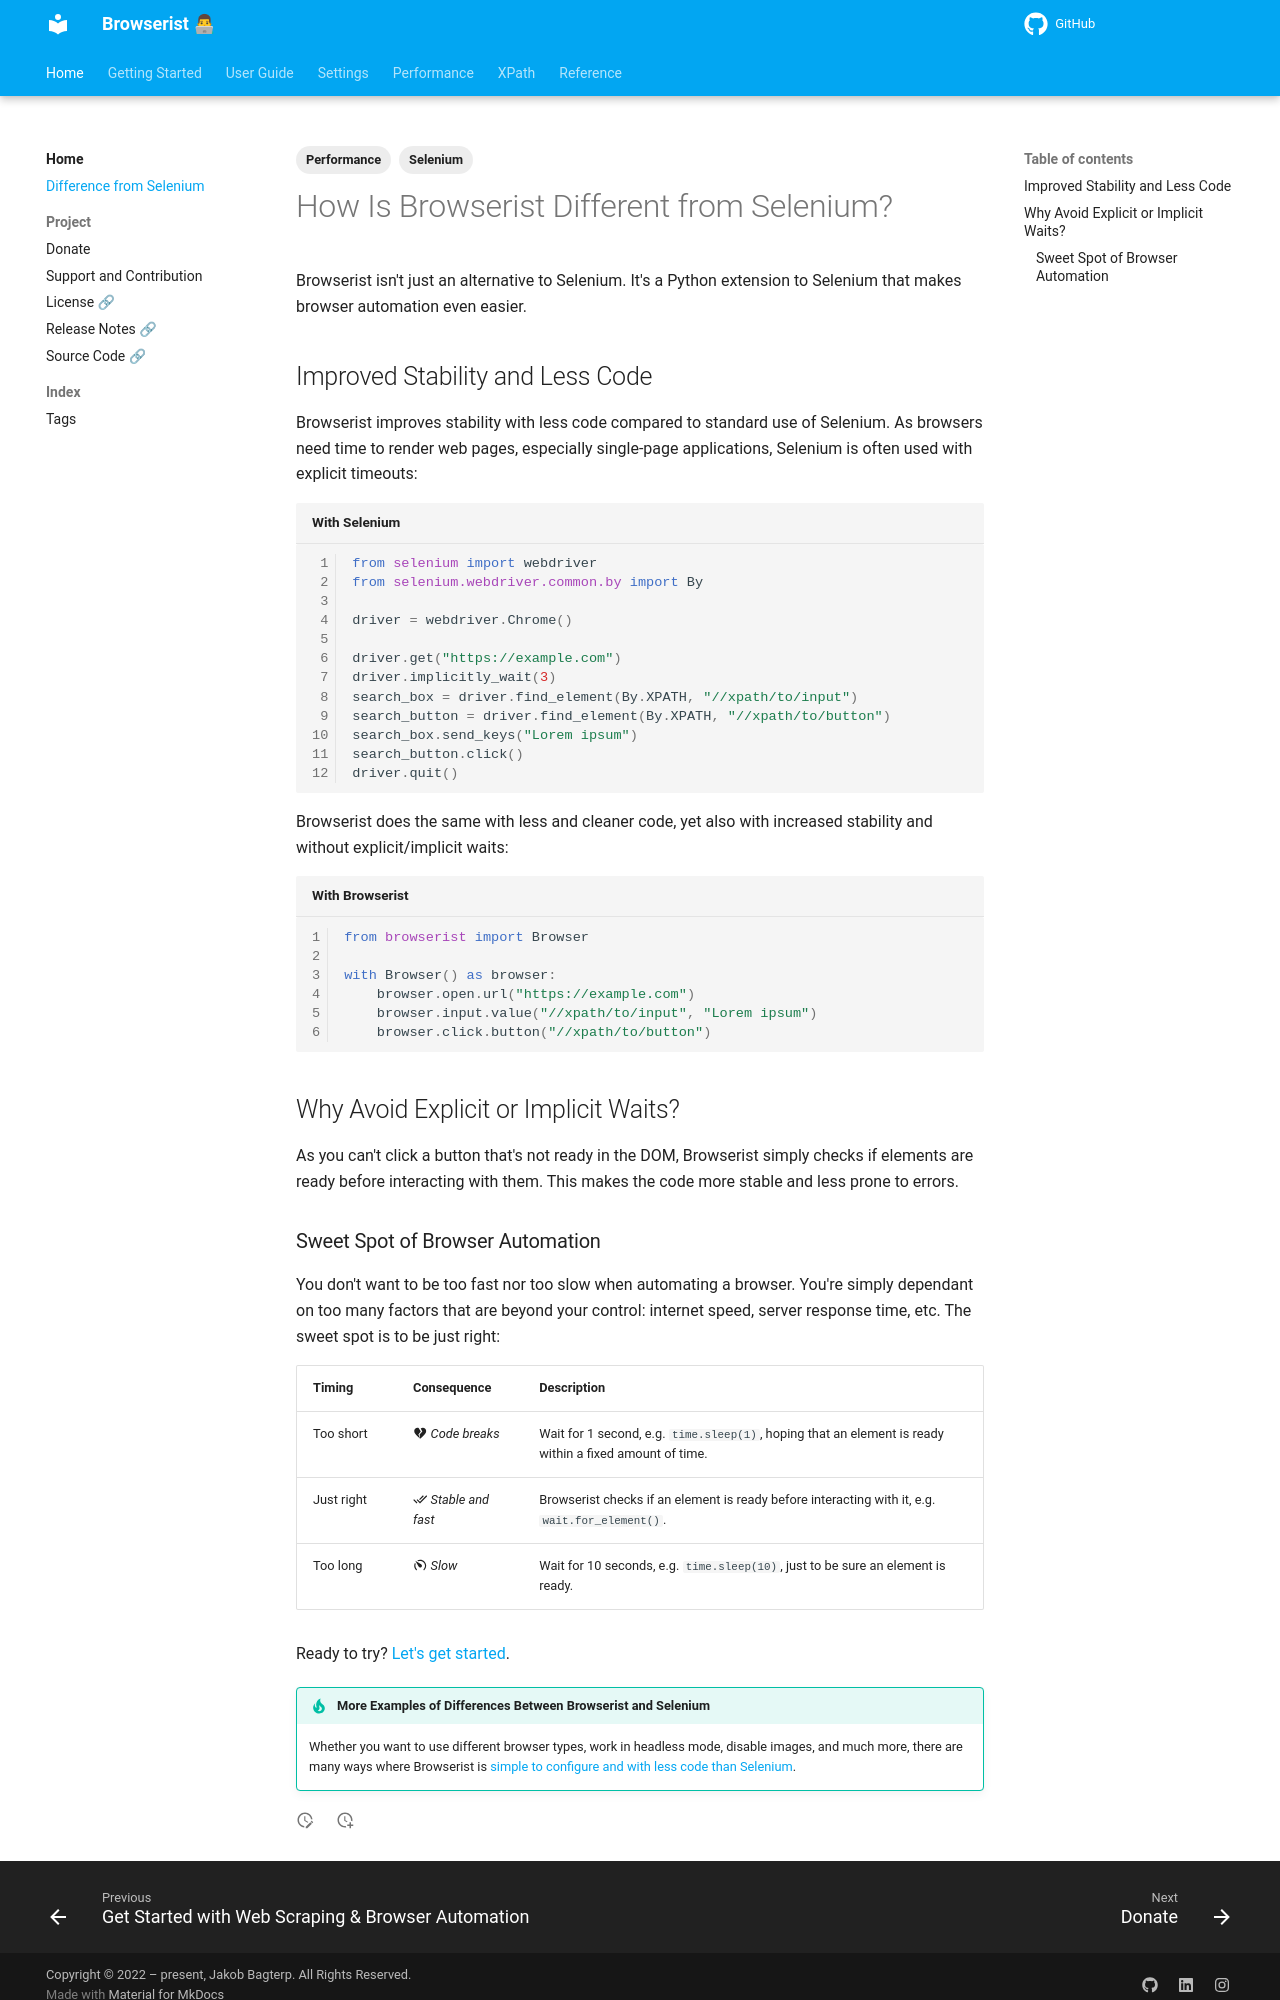

repository: jakob-bagterp/browserist · page: difference-from-selenium/index.html · generator: mkdocs

---
title: How Is Browserist Different from Selenium?
description: Browserist is a powerful Python extension for Selenium that makes web scraping and browser automation even easier, more stable, and with less code.
tags:
    - Selenium
    - Performance
---

# How Is Browserist Different from Selenium?
Browserist isn't just an alternative to Selenium. It's a Python extension to Selenium that makes browser automation even easier.

## Improved Stability and Less Code
Browserist improves stability with less code compared to standard use of Selenium. As browsers need time to render web pages, especially single-page applications, Selenium is often used with explicit timeouts:

```python title="With Selenium" linenums="1"
from selenium import webdriver
from selenium.webdriver.common.by import By

driver = webdriver.Chrome()

driver.get("https://example.com")
driver.implicitly_wait(3)
search_box = driver.find_element(By.XPATH, "//xpath/to/input")
search_button = driver.find_element(By.XPATH, "//xpath/to/button")
search_box.send_keys("Lorem ipsum")
search_button.click()
driver.quit()
```

Browserist does the same with less and cleaner code, yet also with increased stability and without explicit/implicit waits:

```python title="With Browserist" linenums="1"
from browserist import Browser

with Browser() as browser:
    browser.open.url("https://example.com")
    browser.input.value("//xpath/to/input", "Lorem ipsum")
    browser.click.button("//xpath/to/button")
```

## Why Avoid Explicit or Implicit Waits?
As you can't click a button that's not ready in the DOM, Browserist simply checks if elements are ready before interacting with them. This makes the code more stable and less prone to errors.
